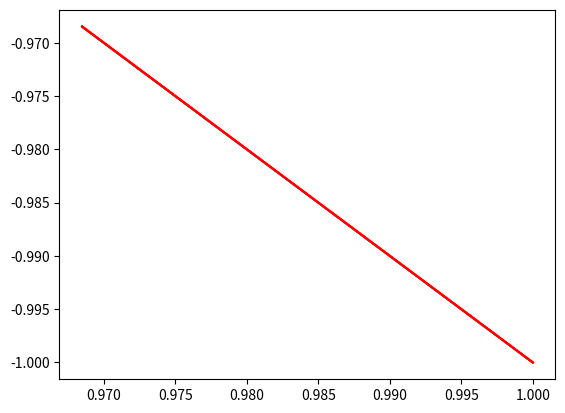

This figure's Python source: (Note: this script raises an exception after producing the figure.)
import numpy as np
import random as rd
import matplotlib.pyplot as plt
from numpy import longdouble
import random as rd


def F1(X):  # Первая целевая функция
    x = X[0]
    y = X[1]
    return (-20 * np.e ** (-0.2 * np.sqrt(0.5 * (x ** 2 + y ** 2))) -
            np.e ** (0.5 * (np.cos(2 * np.pi * x) + np.cos(2 * np.pi * y))) +
            np.e + 20)


def F2(X):  # Вторая целевая функция
    x = X[0]
    y = X[1]
    return x**2 + y**2 - np.cos(18 * x) - np.cos(18 * y)


def F3(X):  # Третья целевая функция (ненужная, но вот да)
    x = X[0]
    y = X[1]
    return 10 * x**2 - 4 * x * y + 7 * y**2 - 4 * np.sqrt(5) * (5 * x + y) - 16


def grad(F, X, Eps):  # Градиент для оптимизационных функцй
    res = np.copy(X)
    for i in range(X.size):
        XRight = np.copy(X)
        XRight[i] += Eps
        XLeft = np.copy(X)
        XLeft[i] -= Eps
        res[i] = (F(XRight) - F(XLeft)) / (2 * Eps)
    return res


def Gessian(F, X, Eps):  # Матрица вторых производных для оптимизационных функций
    res = np.zeros((X.size, X.size))
    for i in range(X.size):
        for j in range(X.size):
            XRR = np.copy(X)
            XRL = np.copy(X)
            XLR = np.copy(X)
            XLL = np.copy(X)
            XRR[i] += Eps
            XRR[j] += Eps
            XRL[i] += Eps
            XRL[j] -= Eps
            XLR[i] -= Eps
            XLR[j] += Eps
            XLL[i] -= Eps
            XLL[j] -= Eps
            res[i, j] = (F(XRR) - F(XRL) - F(XLR) + F(XLL)) / (4 * Eps ** 2)
    return res


def Newton(F, X0, Eps):  # Метод Ньютона (оптимизаци)
    X = np.copy(X0)
    Golden = (1 + 5 ** 0.5) / 2
    Iterations = np.array([X0])
    dx = 1
    while dx > Eps:
        X0 = np.copy(X)
        a = 0.
        b = 10.
        H = np.linalg.inv(Gessian(F, X, Eps)).dot(grad(F, X, Eps))
        while b - a > Eps:
            x1 = b - (b - a) / Golden
            x2 = a + (b - a) / Golden
            if F(X - x1 * H) > F(X - x2 * H):
                a = x1
            else:
                b = x2
        X -= 0.5 * (a + b) * H
        Iterations = np.vstack((Iterations, X))
        dx = np.linalg.norm(X - X0)
    return Iterations


# Далее идут 2 функции, которые делают одно и то же, однако с небольшой поправкой. Дело в том, что
# в методе штрафов в случае барьерных штрафов выход за допустимую область приводит к фиаско в
# работе алгоритма. Потому нужно было добавить некоторую функцию, которая не выпускает точки за пределы
# множества допустимого. То есть как это работает: алгоритм оптимизации действительно действует внутри
# множества, однако он рассматривает только те точки, которые находятся внутри этого множества. По-другому
# никак, потому что в отличии от метода внешних штрафов за пределами области нет никаких штрафов, нужно
# ограничить работу метода

def NewtonKontorovichCorrect(F, X0, Eps, Correct):
    X = np.copy(X0)
    Golden = (1 + 5 ** 0.5) / 2
    Iterations = np.array([X0])
    i = 0
    dx = 1
    while dx > Eps:
        i += 1
        X0 = np.copy(X)
        A = Gessian(F, X, Eps)
        B = grad(F, X, Eps)
        for i in range(X.size):
            for j in range(i + 1, X.size):
                B[j] = B[j] - B[i] * A[j, i] / A[i, i]
                A[j] -= np.copy(A[i] * A[j, i] / A[i, i])
        for i in range(X.size):
            for j in range(i + 1, X.size):
                B[X.size - 1 - j] = B[X.size - 1 - j] - B[X.size - 1 - i] * A[X.size - 1 - j, X.size - 1 - i] / A[
                    X.size - 1 - i, X.size - 1 - i]
                A[X.size - 1 - j] = A[X.size - 1 - j] - A[X.size - 1 - i] * A[X.size - 1 - j, X.size - 1 - i] / A[
                    X.size - 1 - i, X.size - 1 - i]
        for i in range(X.size):
            B[i] /= A[i, i]
        a = 0.
        b = 1.
        B /= np.linalg.norm(B)
        while b - a > Eps:
            x1 = b - (b - a) / Golden
            x2 = a + (b - a) / Golden
            if np.max(Correct(X - x2 * B)) < 0:
                if F(X - x1 * B) > F(X - x2 * B):
                    a = x1
                else:
                    b = x2
            else:
                b = x2
        X -= 0.5 * (a + b) * B
        dx = np.linalg.norm(X - X0)
        Iterations = np.vstack((Iterations, X))
    return Iterations


def NewtonKontorovich(F, X0, Eps):
    X = np.copy(X0)
    Golden = (1 + 5 ** 0.5) / 2
    Iterations = np.array([X0])
    i = 0
    dx = 1
    while dx > Eps:
        i += 1
        X0 = np.copy(X)
        A = Gessian(F, X, Eps)
        B = grad(F, X, Eps)
        for i in range(X.size):
            for j in range(i + 1, X.size):
                B[j] = B[j] - B[i] * A[j, i] / A[i, i]
                A[j] -= np.copy(A[i] * A[j, i] / A[i, i])
        for i in range(X.size):
            for j in range(i + 1, X.size):
                B[X.size - 1 - j] = B[X.size - 1 - j] - B[X.size - 1 - i] * A[X.size - 1 - j, X.size - 1 - i] / A[
                    X.size - 1 - i, X.size - 1 - i]
                A[X.size - 1 - j] = A[X.size - 1 - j] - A[X.size - 1 - i] * A[X.size - 1 - j, X.size - 1 - i] / A[
                    X.size - 1 - i, X.size - 1 - i]
        for i in range(X.size):
            B[i] /= A[i, i]
        a = 0.
        b = 1.
        B /= np.linalg.norm(B)
        while b - a > Eps:
            x1 = b - (b - a) / Golden
            x2 = a + (b - a) / Golden
            if F(X - x1 * B) > F(X - x2 * B):
                a = x1
            else:
                b = x2
        X -= 0.5 * (a + b) * B
        dx = np.linalg.norm(X - X0)
        Iterations = np.vstack((Iterations, X))
    return Iterations


# Внешние штрафы

def ExternalFines(Function, EqualCondition, InequalCondition, StartPoint):
    for FinePower in range(0, 4):
        Fine = 10. ** (2 * FinePower)  # Штраф

        def Fitness(X):  # Поправленная целевая функция без условий
            return Function(X) + Fine * (EqualCondition(X) + InequalCondition(X))

        print("r^k=", Fine)
        Iterations = Newton(Fitness, StartPoint, 0.0001)
        plt.plot(Iterations[:, 0], Iterations[:, 1], color='red')  # график итераций
        plt.show()
        print(Iterations)
    def f_plot(function, diapason):
            fig = plt.figure(figsize=(6,6))
            qf = fig.gca(projection='3d')
            size = 50
            x1 = list(np.linspace(-diapason, diapason, size))
            x2 = list(np.linspace(-diapason, diapason, size))
            x1, x2 = np.meshgrid(x1, x2)
            x3 = np.zeros((size, size))
            for i in range(size):
                for j in range(size):
                    x3[i,j] = function((x1[i,j],x2[i,j]))
            qf.plot_surface(x1, x2, x3, rstride=1, cstride=1, cmap='Spectral', linewidth=0)
            return x1, x2, x3

    def F1_for_plot():
            return lambda X: (-20 * np.e ** (-0.2 * np.sqrt(0.5 * (X[0] ** 2 + X[1] ** 2))) -
            np.e ** (0.5 * (np.cos(2 * np.pi * X[0]) + np.cos(2 * np.pi * X[1]))) +
            np.e + 20) 
    x1, x2, x3 = f_plot(F1_for_plot(), 1)


# Внутренние штрафы

def InternalFines(Function, EqualCondition, InequalCondition, StartPoint):
    for FinePower in range(0, 4):
        Fine = 10. ** (-2 * FinePower)  # штраф

        def Fitness(X):  # Поправленная целевая функция без условий
            res = 0
            for x in InequalCondition(X):
                res += 1 / x
            res *= -Fine
            return res + Function(X)

        print("r^k=", Fine)
        Iterations = NewtonKontorovichCorrect(Fitness, StartPoint, 0.000001, InequalCondition)
        plt.plot(Iterations[:, 0], Iterations[:, 1], color='blue')  # график итераций
        plt.show()
        print(Iterations)

        def f_plot(function, diapason):
            fig = plt.figure(figsize=(6,6))
            qf = fig.gca(projection='3d')
            size = 50
            x1 = list(np.linspace(-diapason, diapason, size))
            x2 = list(np.linspace(-diapason, diapason, size))
            x1, x2 = np.meshgrid(x1, x2)
            x3 = np.zeros((size, size))
            for i in range(size):
                for j in range(size):
                    x3[i,j] = function((x1[i,j],x2[i,j]))
            qf.plot_surface(x1, x2, x3, rstride=1, cstride=1, cmap='Spectral', linewidth=0)
            return x1, x2, x3

        def F1_for_plot():
            return lambda X: (-20 * np.e ** (-0.2 * np.sqrt(0.5 * (X[0] ** 2 + X[1] ** 2))) -
            np.e ** (0.5 * (np.cos(2 * np.pi * X[0]) + np.cos(2 * np.pi * X[1]))) +
            np.e + 20) 
        x1, x2, x3 = f_plot(F1_for_plot(), 1)


# Ограничения для внешних штрафов. Всё происходит в кругу, в котором не находятся оптимальные
# точки всех функций, потому ответ будет лежать на границе области. Потому нет необходимости
# добавлять ограничения-равенства, но при желании можно


def ExternalEqualCondition(X):
    return 0


def ExternalInequalCondition(X):
    return np.max([0, (X[0] - 1) ** 2 + (X[1] + 1) ** 2 - 1]) ** 2


# Ограничения для внутренних штрафов. Всё происходит в кругу, в котором не находятся оптимальные
# точки всех функций, потому ответ будет лежать на границе области. Потому нет необходимости
# добавлять ограничения-равенства, но при желании можно

def InternalEqualCondition(X):
    return 0


def InternalInequalCondition(X):
    return np.array([(X[0] - 1) ** 2 + (X[1] + 1) ** 2 - 1])


####################### пример вызова функций
# F1, внешние штрафы
ExternalFines(F1, ExternalEqualCondition, ExternalInequalCondition, np.array([1, -1], dtype=longdouble))
# F1, внутренние штрафы
InternalFines(F1, InternalEqualCondition, InternalInequalCondition, np.array([1, -1], dtype=longdouble))
